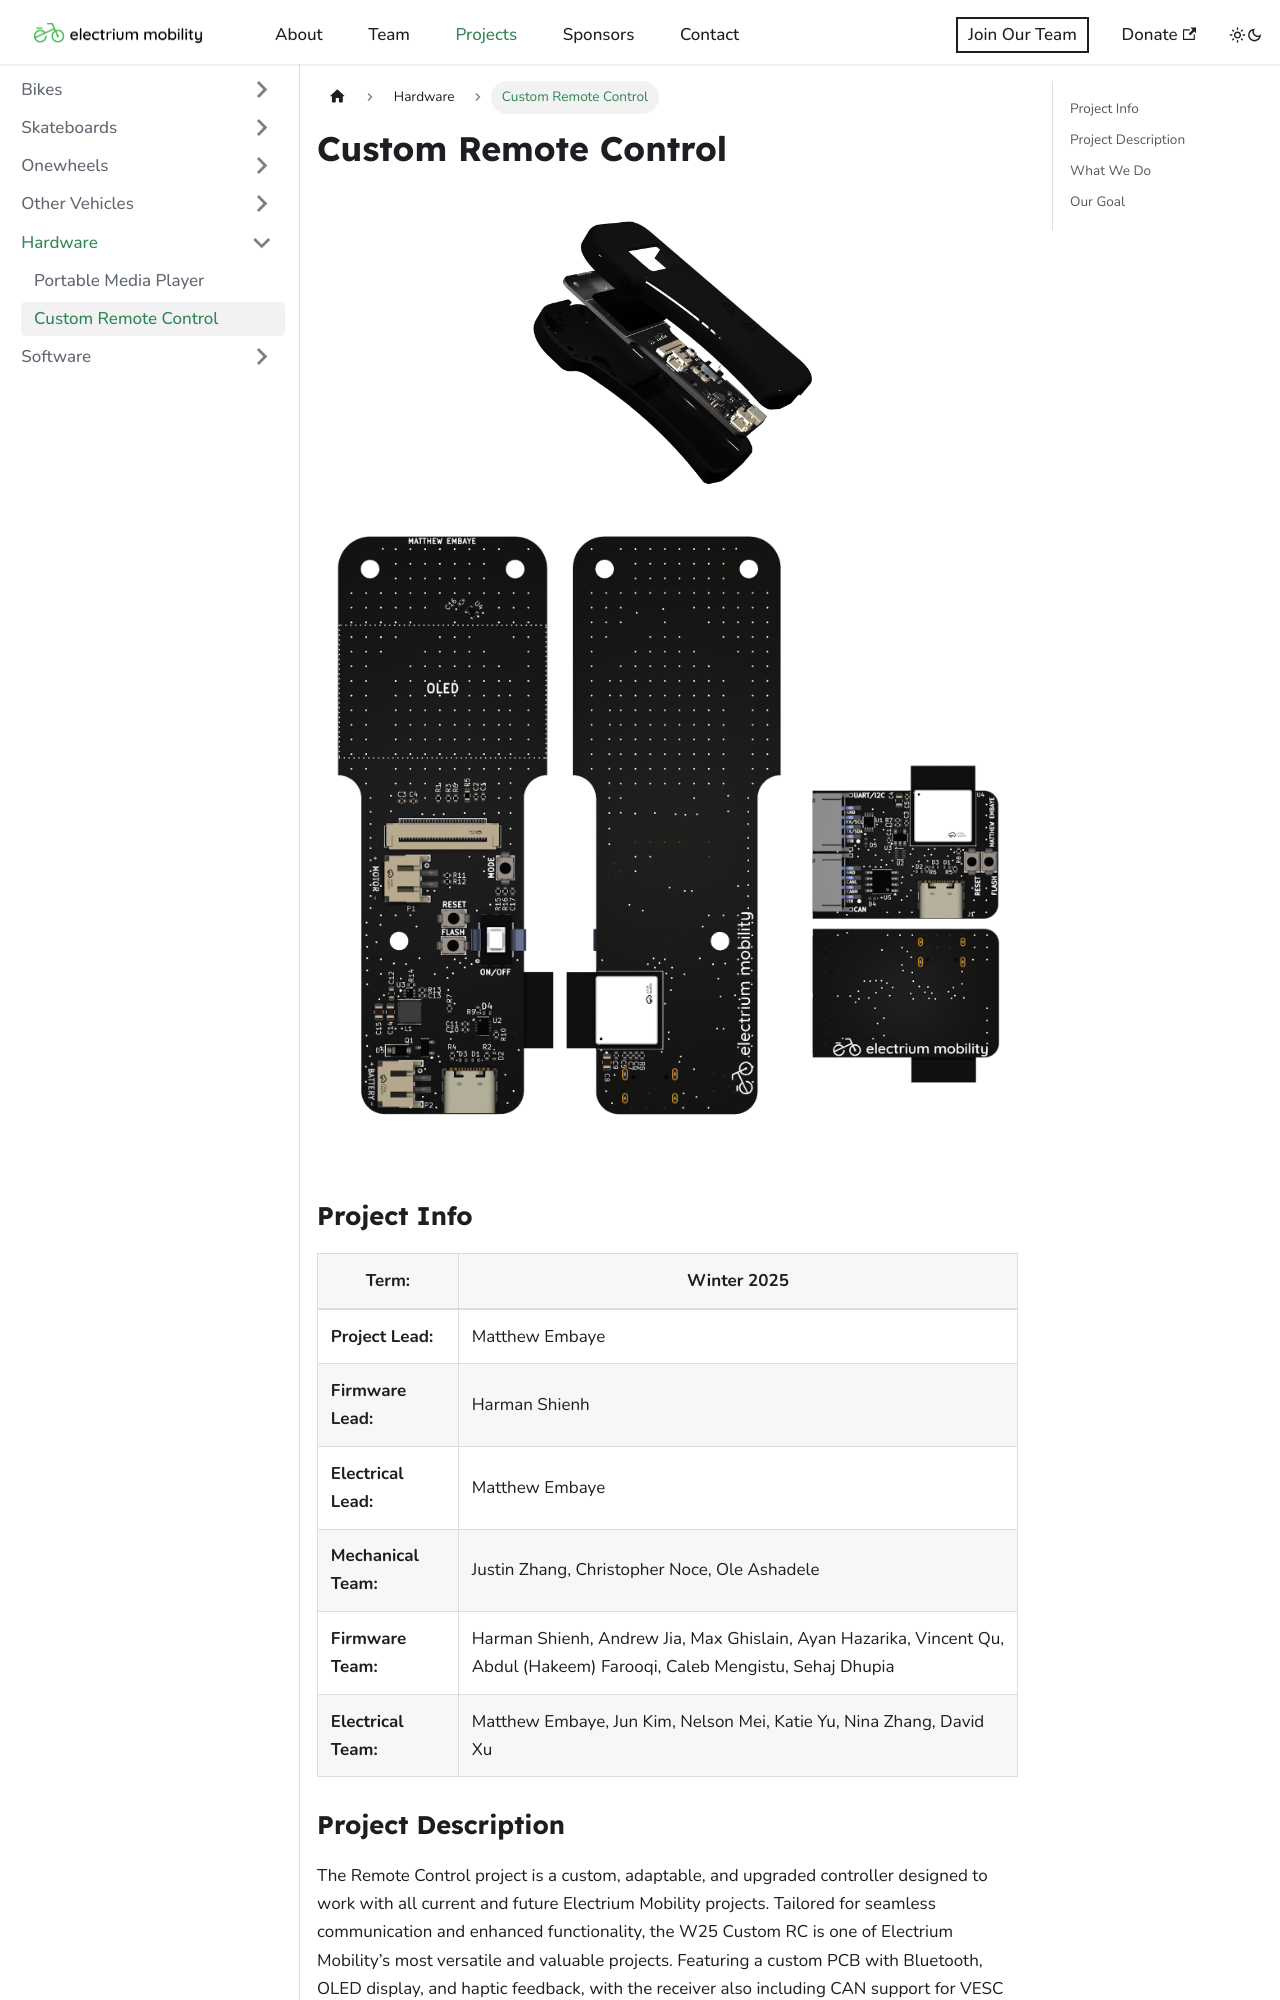

repository: Electrium-Mobility/electrium-w24website · page: docs/hardware/w2025-custom-remote-control.html · generator: docusaurus

---
sidebar_position: 6
title: "Custom Remote Control"
---
# Custom Remote Control

![Custom Remote Control](./img/crc_image_first.png)
![Custom Remote Control](./img/crc_image.png)



### Project Info

| **Term:** | Winter 2025 |
| -------------------- | --------------------------------------------------------------------------|
| **Project Lead:**       | Matthew Embaye |
| **Firmware Lead:** | Harman Shienh |
| **Electrical Lead:** | Matthew Embaye |
| **Mechanical Team:** | Justin Zhang, Christopher Noce, Ole Ashadele |
| **Firmware Team:** | Harman Shienh, Andrew Jia, Max Ghislain, Ayan Hazarika, Vincent Qu, Abdul (Hakeem) Farooqi, Caleb Mengistu, Sehaj Dhupia |
| **Electrical Team:** | Matthew Embaye, Jun Kim, Nelson Mei, Katie Yu, Nina Zhang, David Xu |


### Project Description
The Remote Control project is a custom, adaptable, and upgraded controller designed to work with all current and future Electrium Mobility projects. Tailored for seamless communication and enhanced functionality, the W25 Custom RC is one of Electrium Mobility’s most versatile and valuable projects. Featuring a custom PCB with Bluetooth, OLED display, and haptic feedback, with the receiver also including CAN support for VESC communication, the Custom RC is highly comprehensive in both its design and features. 

###  What We Do

#### 🛠 Custom Circuit Board
- Designed with **KiCad**, the **PCB** is built from the ground up.  
- **Schematic capture → PCB layout → Component soldering** ensures performance & reliability.
